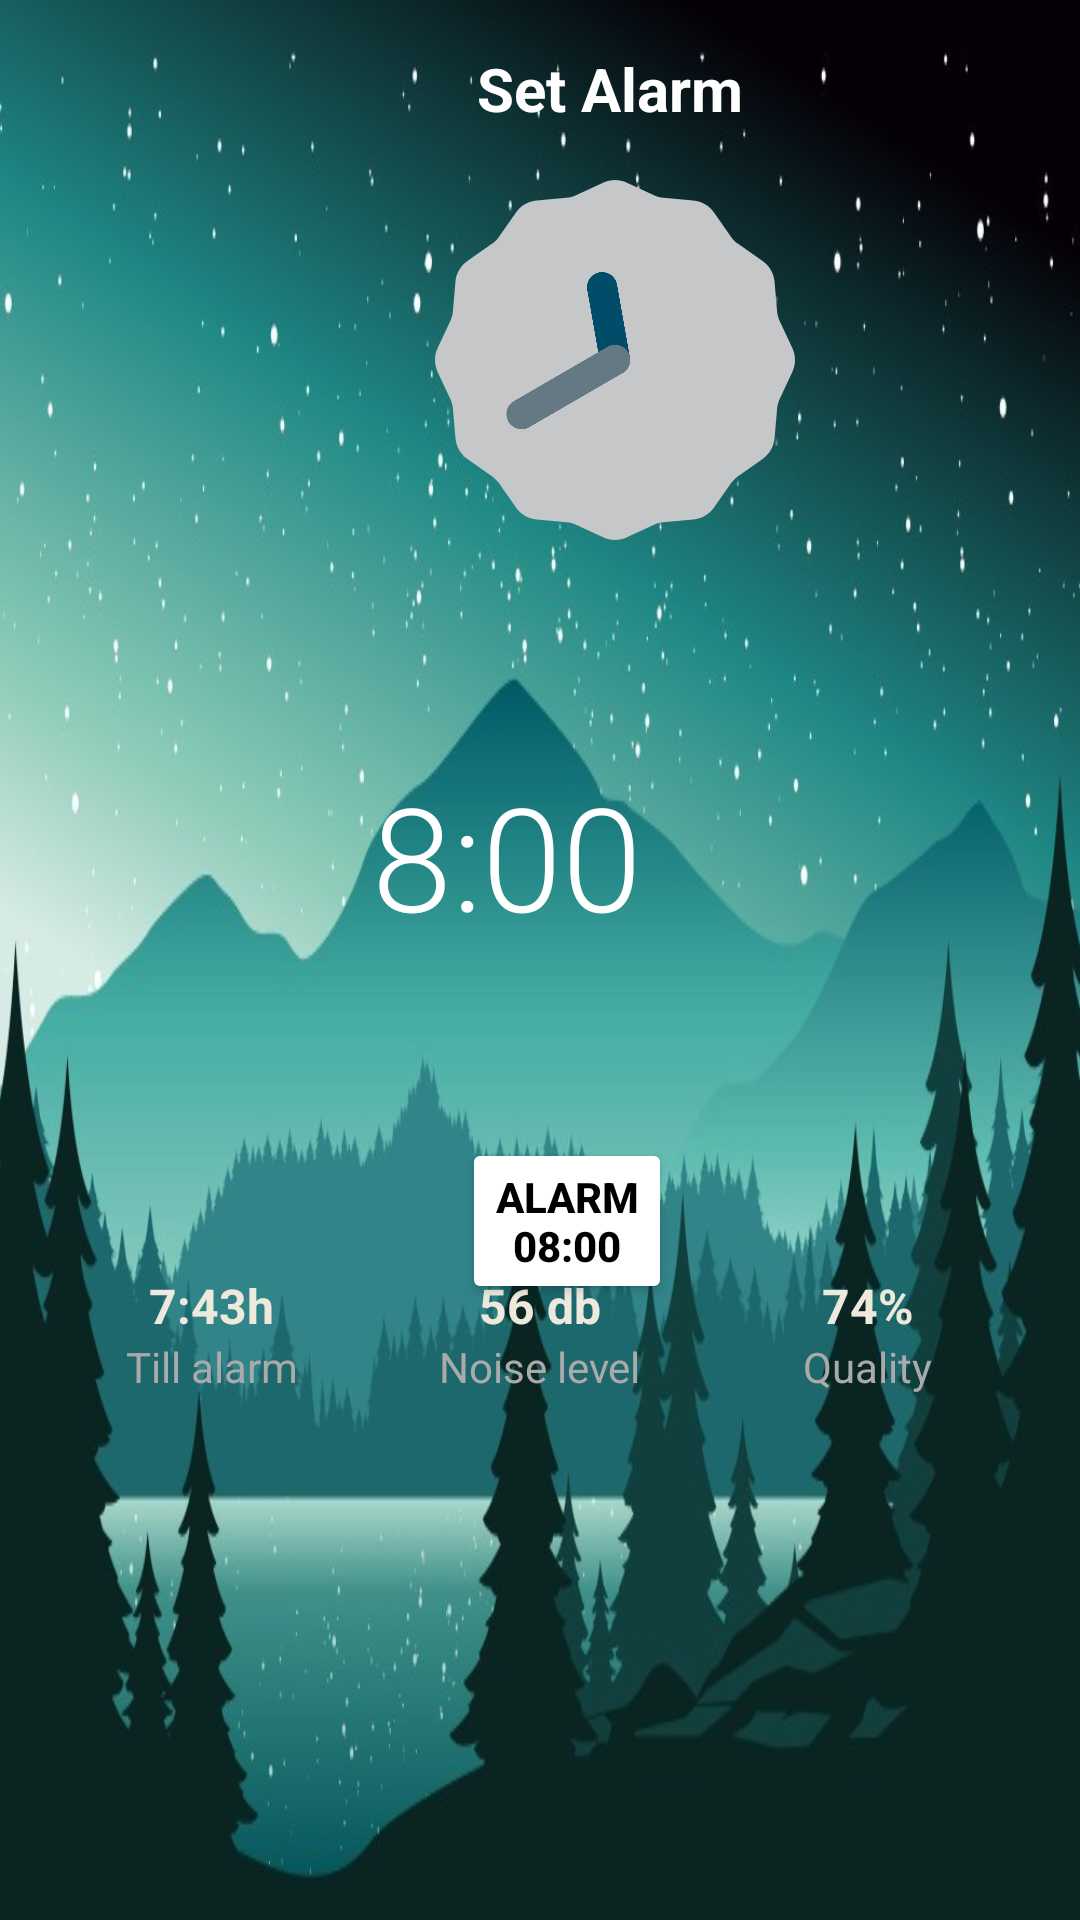

The Android layout XML behind this screen, and the referenced resources:
<!-- AndroidManifest.xml: application theme Theme.UIHealthcare -->
<!-- res/layout/fragment_sleep.xml -->
<RelativeLayout xmlns:android="http://schemas.android.com/apk/res/android"
    xmlns:app="http://schemas.android.com/apk/res-auto"
    xmlns:tools="http://schemas.android.com/tools"
    android:layout_width="match_parent"
    android:layout_height="match_parent"
    android:background="@drawable/background_mountains"
    tools:content="vn.edu.usth.ilovechildren.ui.sleep.SleepFragment">

    <TextView
        android:id="@+id/title"
        android:layout_width="wrap_content"
        android:layout_height="wrap_content"
        android:layout_alignParentStart="true"
        android:layout_marginStart="159dp"
        android:layout_marginTop="16dp"
        android:text="Set Alarm"
        android:textColor="@color/white"
        android:textSize="20sp"
        android:textStyle="bold" />

    <AnalogClock
        android:id="@+id/analog_clock"
        android:layout_width="120dp"
        android:layout_height="120dp"
        android:layout_alignParentStart="true"
        android:layout_marginStart="145dp"
        android:layout_marginTop="60dp"
        android:contentDescription="Clock Icon" />

    <TextView
        android:id="@+id/time_display"
        android:layout_width="wrap_content"
        android:layout_height="wrap_content"
        android:layout_below="@id/analog_clock"
        android:layout_alignParentStart="true"
        android:layout_marginStart="124dp"
        android:layout_marginTop="73dp"
        android:fontFamily="sans-serif-light"
        android:text="8:00"
        android:textColor="@color/white"
        android:textSize="48sp" />

    <Button
        android:id="@+id/set_alarm_button"
        android:layout_width="wrap_content"
        android:layout_height="wrap_content"
        android:layout_below="@id/time_display"
        android:layout_alignParentStart="true"
        android:layout_alignParentEnd="true"
        android:layout_marginStart="154dp"
        android:layout_marginTop="62dp"
        android:layout_marginEnd="136dp"
        android:backgroundTint="@android:color/white"
        android:padding="10dp"
        android:text="Alarm 08:00"
        android:textColor="@android:color/black"
        android:textStyle="bold" />

    <LinearLayout
        android:layout_width="match_parent"
        android:layout_height="wrap_content"
        android:layout_alignParentEnd="true"
        android:layout_alignParentBottom="true"
        android:layout_marginEnd="0dp"
        android:layout_marginBottom="175dp"
        android:gravity="center"
        android:orientation="horizontal"
        android:paddingHorizontal="16dp">

        <LinearLayout
            android:layout_width="0dp"
            android:layout_height="wrap_content"
            android:layout_weight="1"
            android:gravity="center"
            android:orientation="vertical">

            <TextView
                android:layout_width="wrap_content"
                android:layout_height="wrap_content"
                android:text="7:43h"
                android:textColor="@color/text_sleep"
                android:textSize="16sp"
                android:textStyle="bold" />

            <TextView
                android:layout_width="wrap_content"
                android:layout_height="wrap_content"
                android:text="Till alarm"
                android:textColor="@android:color/darker_gray"
                android:textSize="14sp" />
        </LinearLayout>

        <LinearLayout
            android:layout_width="0dp"
            android:layout_height="wrap_content"
            android:layout_weight="1"
            android:gravity="center"
            android:orientation="vertical">

            <TextView
                android:layout_width="wrap_content"
                android:layout_height="wrap_content"
                android:text="56 db"
                android:textColor="@color/text_sleep"
                android:textSize="16sp"
                android:textStyle="bold" />

            <TextView
                android:layout_width="wrap_content"
                android:layout_height="wrap_content"
                android:text="Noise level"
                android:textColor="@android:color/darker_gray"
                android:textSize="14sp" />
        </LinearLayout>

        <LinearLayout
            android:layout_width="0dp"
            android:layout_height="wrap_content"
            android:layout_weight="1"
            android:gravity="center"
            android:orientation="vertical">

            <TextView
                android:layout_width="wrap_content"
                android:layout_height="wrap_content"
                android:text="74%"
                android:textColor="@color/text_sleep"
                android:textSize="16sp"
                android:textStyle="bold" />

            <TextView
                android:layout_width="wrap_content"
                android:layout_height="wrap_content"
                android:text="Quality"
                android:textColor="@android:color/darker_gray"
                android:textSize="14sp" />
        </LinearLayout>
    </LinearLayout>

</RelativeLayout>
<!-- resources referenced by this layout -->
<resources>
  <color name="text_sleep">#EDE9DD</color>
  <color name="white">#FFFFFFFF</color>
  <!-- drawable background_mountains: jpg bitmap (drawable-hdpi, 74518 bytes) -->
  <style name="Theme.UIHealthcare" parent="Theme.MaterialComponents.DayNight.NoActionBar">
          
          <item name="colorPrimary">@color/purple_500</item>
          <item name="colorPrimaryVariant">@color/purple_700</item>
          <item name="colorOnPrimary">@color/white</item>
          
          <item name="colorSecondary">@color/teal_200</item>
          <item name="colorSecondaryVariant">@color/teal_700</item>
          <item name="colorOnSecondary">@color/black</item>
          
          <item name="android:statusBarColor">?attr/colorPrimaryVariant</item>
          <item name="android:navigationBarColor">@android:color/transparent</item>
          
      </style>
  <color name="purple_500">#FF6200EE</color>
  <color name="purple_700">#FF3700B3</color>
  <color name="teal_200">#FF03DAC5</color>
  <color name="teal_700">#FF018786</color>
  <color name="black">#FF000000</color>
</resources>
